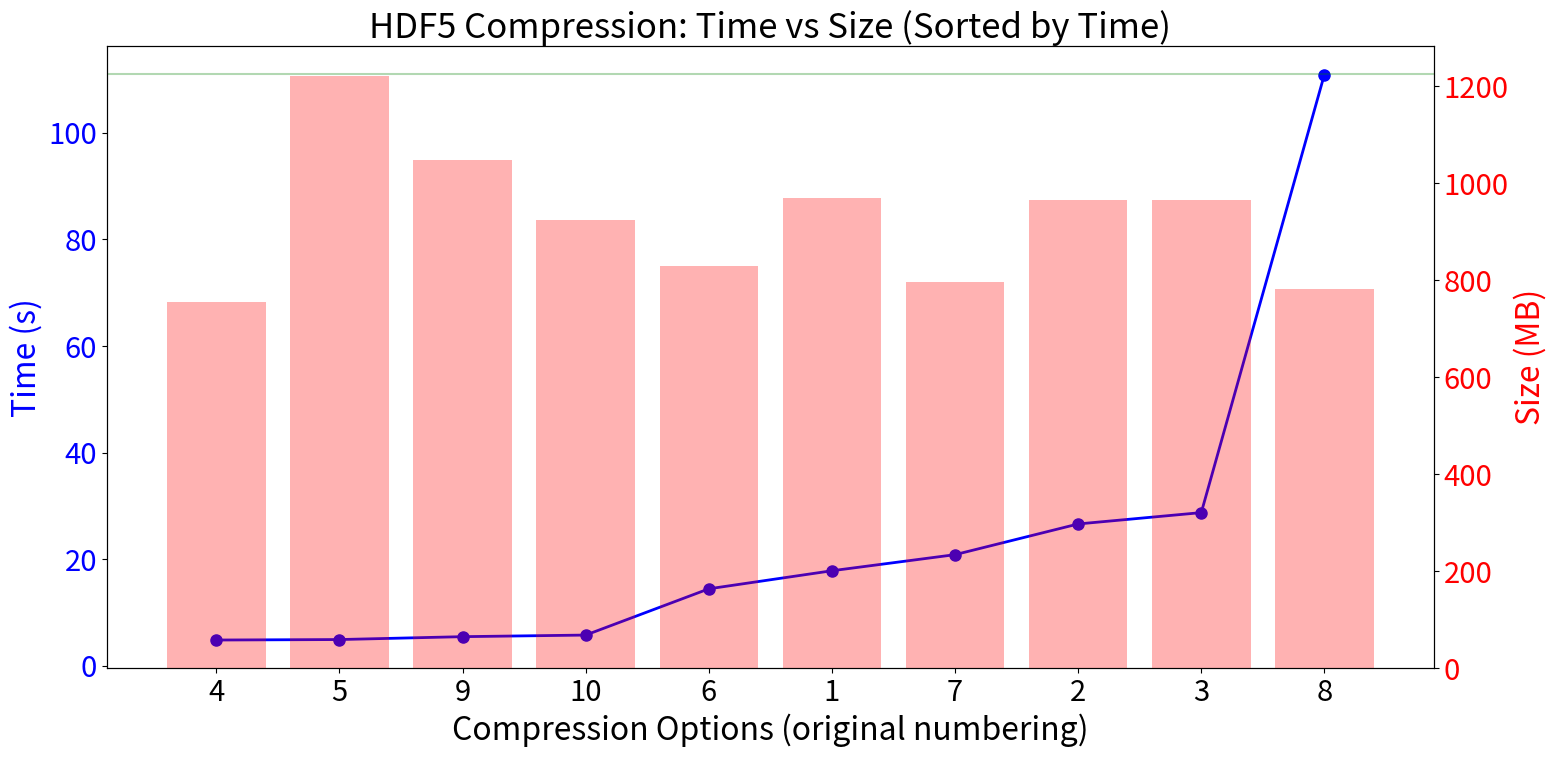

This chart was generated by the following Python code:
import matplotlib.pyplot as plt
import numpy as np

# Font size variables
SMALL_FONT = 21
MEDIUM_FONT = 23
LARGE_FONT = 24
TITLE_FONT = 25

raw_size = 1224.63

# Data with added numbers
data = [
    (1, "gzip, 1, False", 17.84, 969.85),
    (2, "gzip, 4, False", 26.62, 966.50),
    (3, "gzip, 9, False", 28.75, 965.61),
    (4, "szip, None, False", 4.84, 756.35),
    (5, "lzf, None, False", 4.93, 1221.79),
    (6, "gzip, 1, True", 14.45, 830.28),
    (7, "gzip, 4, True", 20.86, 797.66),
    (8, "gzip, 9, True", 110.96, 781.90),
    (9, "szip, None, True", 5.47, 1049.11),
    (10, "lzf, None, True", 5.77, 923.48)
]

# Sort data by time
sorted_data = sorted(data, key=lambda x: x[2])

# Extract sorted values
numbers = [item[0] for item in sorted_data]
times = [item[2] for item in sorted_data]
sizes = [item[3] for item in sorted_data]

# Set the default font size
plt.rcParams.update({'font.size': SMALL_FONT})

# Create the plot
fig, ax1 = plt.subplots(figsize=(16, 8))

# Plot time as a line with dots
line = ax1.plot(range(len(data)), times, 'bo-', linewidth=2, markersize=8, label='Time (s)')[0]
ax1.set_xlabel('Compression Options (original numbering)', fontsize=MEDIUM_FONT)
ax1.set_ylabel('Time (s)', color='b', fontsize=MEDIUM_FONT)
ax1.tick_params(axis='y', labelcolor='b', labelsize=SMALL_FONT)

# Create a second y-axis for size
ax2 = ax1.twinx()
bars = ax2.bar(range(len(data)), sizes, alpha=0.3, color='r', label='Size (MB)')
ax2.set_ylabel('Size (MB)', color='r', fontsize=MEDIUM_FONT)
ax2.tick_params(axis='y', labelcolor='r', labelsize=SMALL_FONT)

ax2.axhline(y=raw_size, color='g', linestyle='-', alpha=0.3, label='Raw Size (MB)')

# Set x-axis ticks and labels
plt.xticks(range(len(data)), numbers, fontsize=SMALL_FONT)

# Add a title
plt.title('HDF5 Compression: Time vs Size (Sorted by Time)', fontsize=TITLE_FONT)

# Add legend
lines = [line, bars]
labels = [l.get_label() for l in lines]

# Adjust layout
plt.tight_layout()

# Save the plot as a PDF file
plt.savefig('hdf5_compression_plot.pdf', format='pdf', bbox_inches='tight')

print("Plot saved as 'hdf5_compression_plot.pdf'")

# If you also want to display the plot, uncomment the following line:
plt.show()